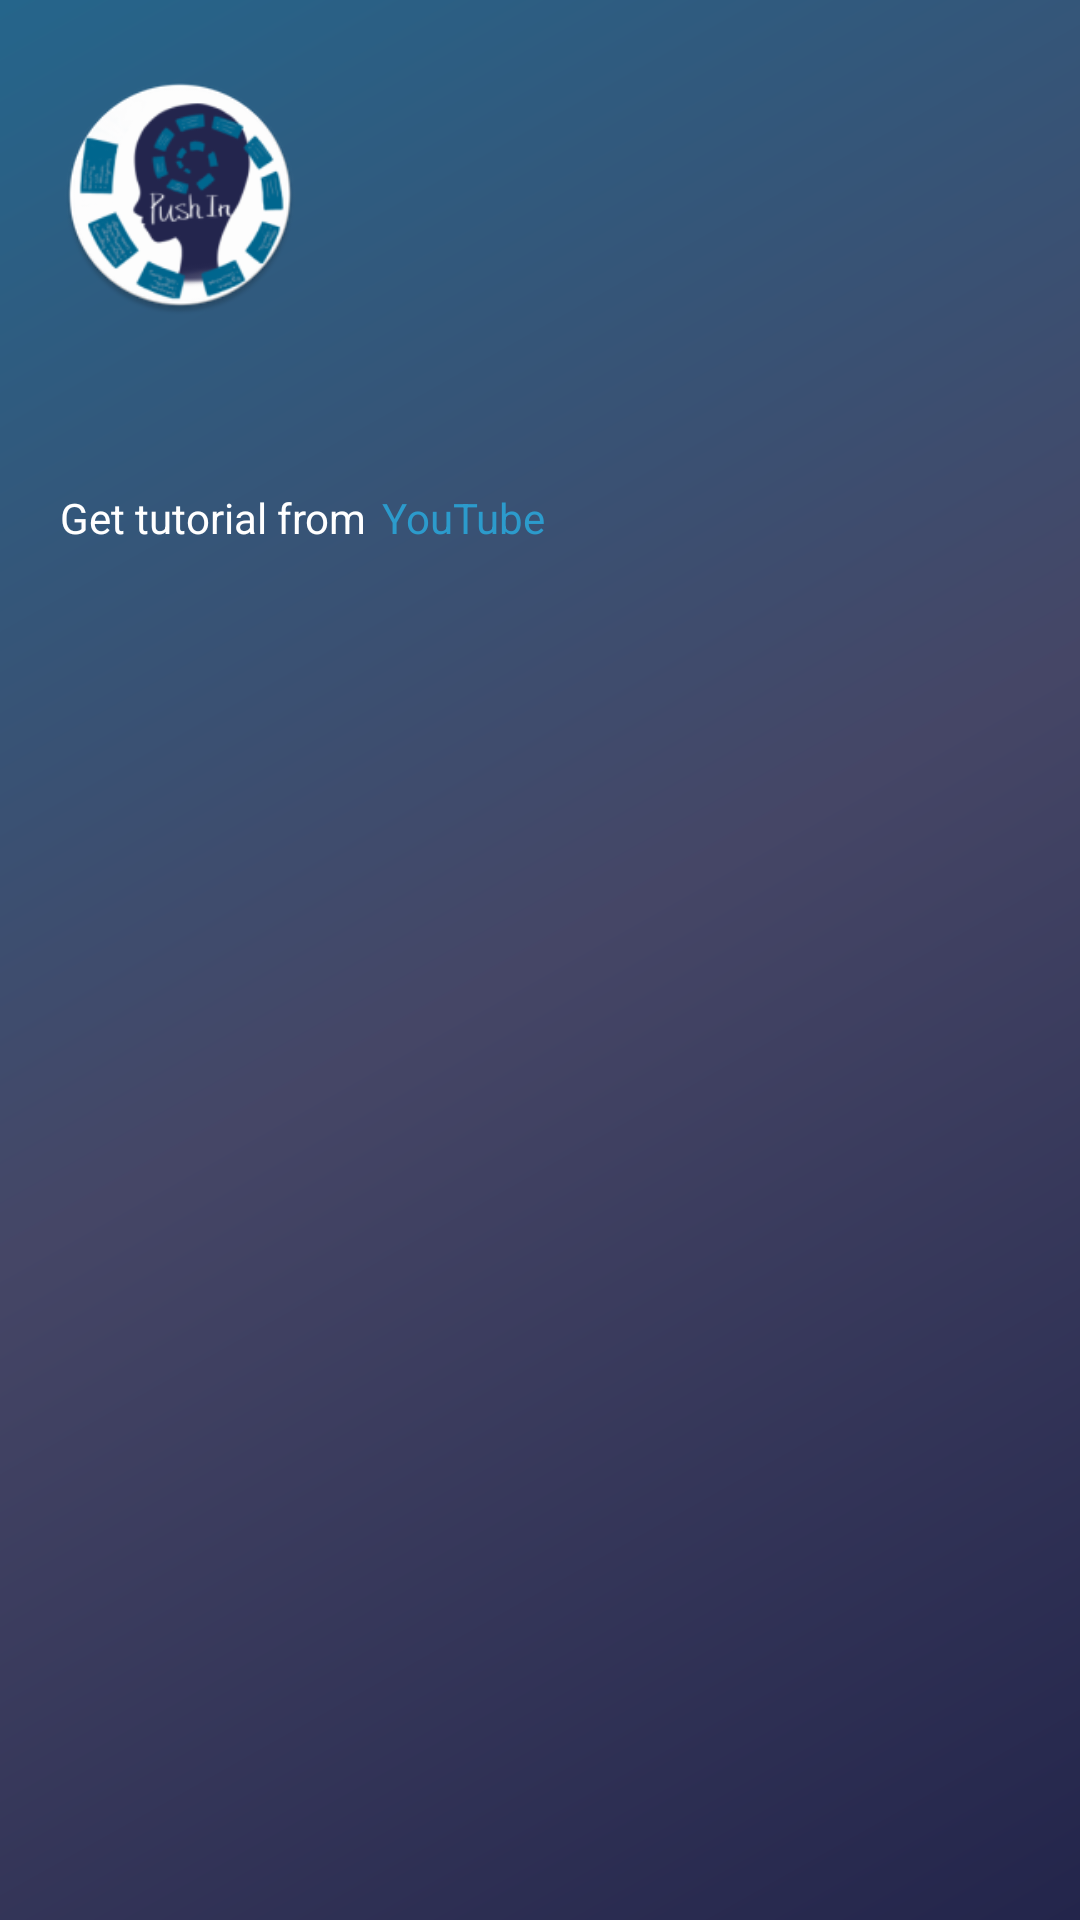

Layout XML and referenced resources for this Android screen:
<!-- AndroidManifest.xml: application theme AppTheme -->
<!-- res/layout/nav_header_main.xml -->
<?xml version="1.0" encoding="utf-8"?>
<RelativeLayout xmlns:android="http://schemas.android.com/apk/res/android"
    android:layout_width="match_parent"
    android:layout_height="200dp"
    android:background="@drawable/side_nav_bar"
    android:padding="20dp"
    android:theme="@style/ThemeOverlay.AppCompat.Dark">

    <ImageView
        android:id="@+id/image_userHeadProfile"
        android:layout_width="80dp"
        android:layout_height="80dp"
        android:layout_marginTop="5dp"
        android:scaleType="fitXY"
        android:src="@mipmap/ic_launcher_round" />

    <TextView
        android:id="@+id/t_userNicknameinNav"
        android:layout_width="match_parent"
        android:layout_height="wrap_content"
        android:layout_marginTop="5dp"
        android:layout_below="@+id/image_userHeadProfile"
        android:textAppearance="@style/TextAppearance.AppCompat.Body1"
        android:textColor="@color/cardview_light_background" />

    <TextView
        android:id="@+id/t_userEmailinNav"
        android:layout_width="match_parent"
        android:layout_height="wrap_content"
        android:layout_marginTop="5dp"
        android:layout_below="@+id/t_userNicknameinNav"
        android:textColor="@color/cardview_light_background" />

    <TextView
        android:id="@+id/t6"
        android:layout_width="wrap_content"
        android:layout_height="wrap_content"
        android:layout_marginTop="10dp"
        android:layout_below="@+id/t_userEmailinNav"
        android:text="Get tutorial from"
        android:textColor="@color/cardview_light_background" />

    <TextView
        android:id="@+id/t_tutorial"
        android:layout_width="wrap_content"
        android:layout_height="wrap_content"
        android:layout_below="@+id/t_userEmailinNav"
        android:layout_marginLeft="5dp"
        android:layout_toRightOf="@+id/t6"
        android:layout_marginTop="10dp"
        android:clickable="true"
        android:text="YouTube"
        android:textColor="@color/skyBlue" />

</RelativeLayout>
<!-- resources referenced by this layout -->
<resources>
  <color name="skyBlue">#2C9BCC</color>
  <!-- drawable side_nav_bar (drawable) -->
  <shape xmlns:android="http://schemas.android.com/apk/res/android"
      android:shape="rectangle">
      <gradient
          android:angle="135"
          android:centerColor="@color/purpleBlue"
          android:endColor="@color/middleBlue"
          android:startColor="@color/darkBlue"
          android:type="linear" />
  </shape>
  <!-- mipmap ic_launcher_round: png bitmap (mipmap-mdpi, 4103 bytes) -->
  <style name="AppTheme" parent="Theme.AppCompat.Light.DarkActionBar">
          <item name="colorPrimary">@color/purpleBlue</item>
          <item name="colorPrimaryDark">@color/grey</item>
          <item name="colorAccent">@color/middleBlue</item>
          <item name="actionOverflowButtonStyle">@style/ActionButtonTheme</item>
          <item name="colorControlNormal">@color/grey</item>
      </style>
  <color name="purpleBlue">#454666</color>
  <color name="middleBlue">#25658B</color>
  <color name="darkBlue">#23254B</color>
  <color name="grey">#A9ACB9</color>
  <style name="ActionButtonTheme" parent="@style/Widget.AppCompat.ActionButton.Overflow">
          <item name="android:src">@drawable/ic_more_vert_black_24dp</item>
      </style>
  <!-- drawable ic_more_vert_black_24dp (drawable) -->
  <vector android:height="24dp" android:tint="@color/grey"
      android:viewportHeight="24.0" android:viewportWidth="24.0"
      android:width="24dp" xmlns:android="http://schemas.android.com/apk/res/android">
      <path android:fillColor="@color/grey" android:pathData="M12,8c1.1,0 2,-0.9 2,-2s-0.9,-2 -2,-2 -2,0.9 -2,2 0.9,2 2,2zM12,10c-1.1,0 -2,0.9 -2,2s0.9,2 2,2 2,-0.9 2,-2 -0.9,-2 -2,-2zM12,16c-1.1,0 -2,0.9 -2,2s0.9,2 2,2 2,-0.9 2,-2 -0.9,-2 -2,-2z"/>
  </vector>
</resources>
